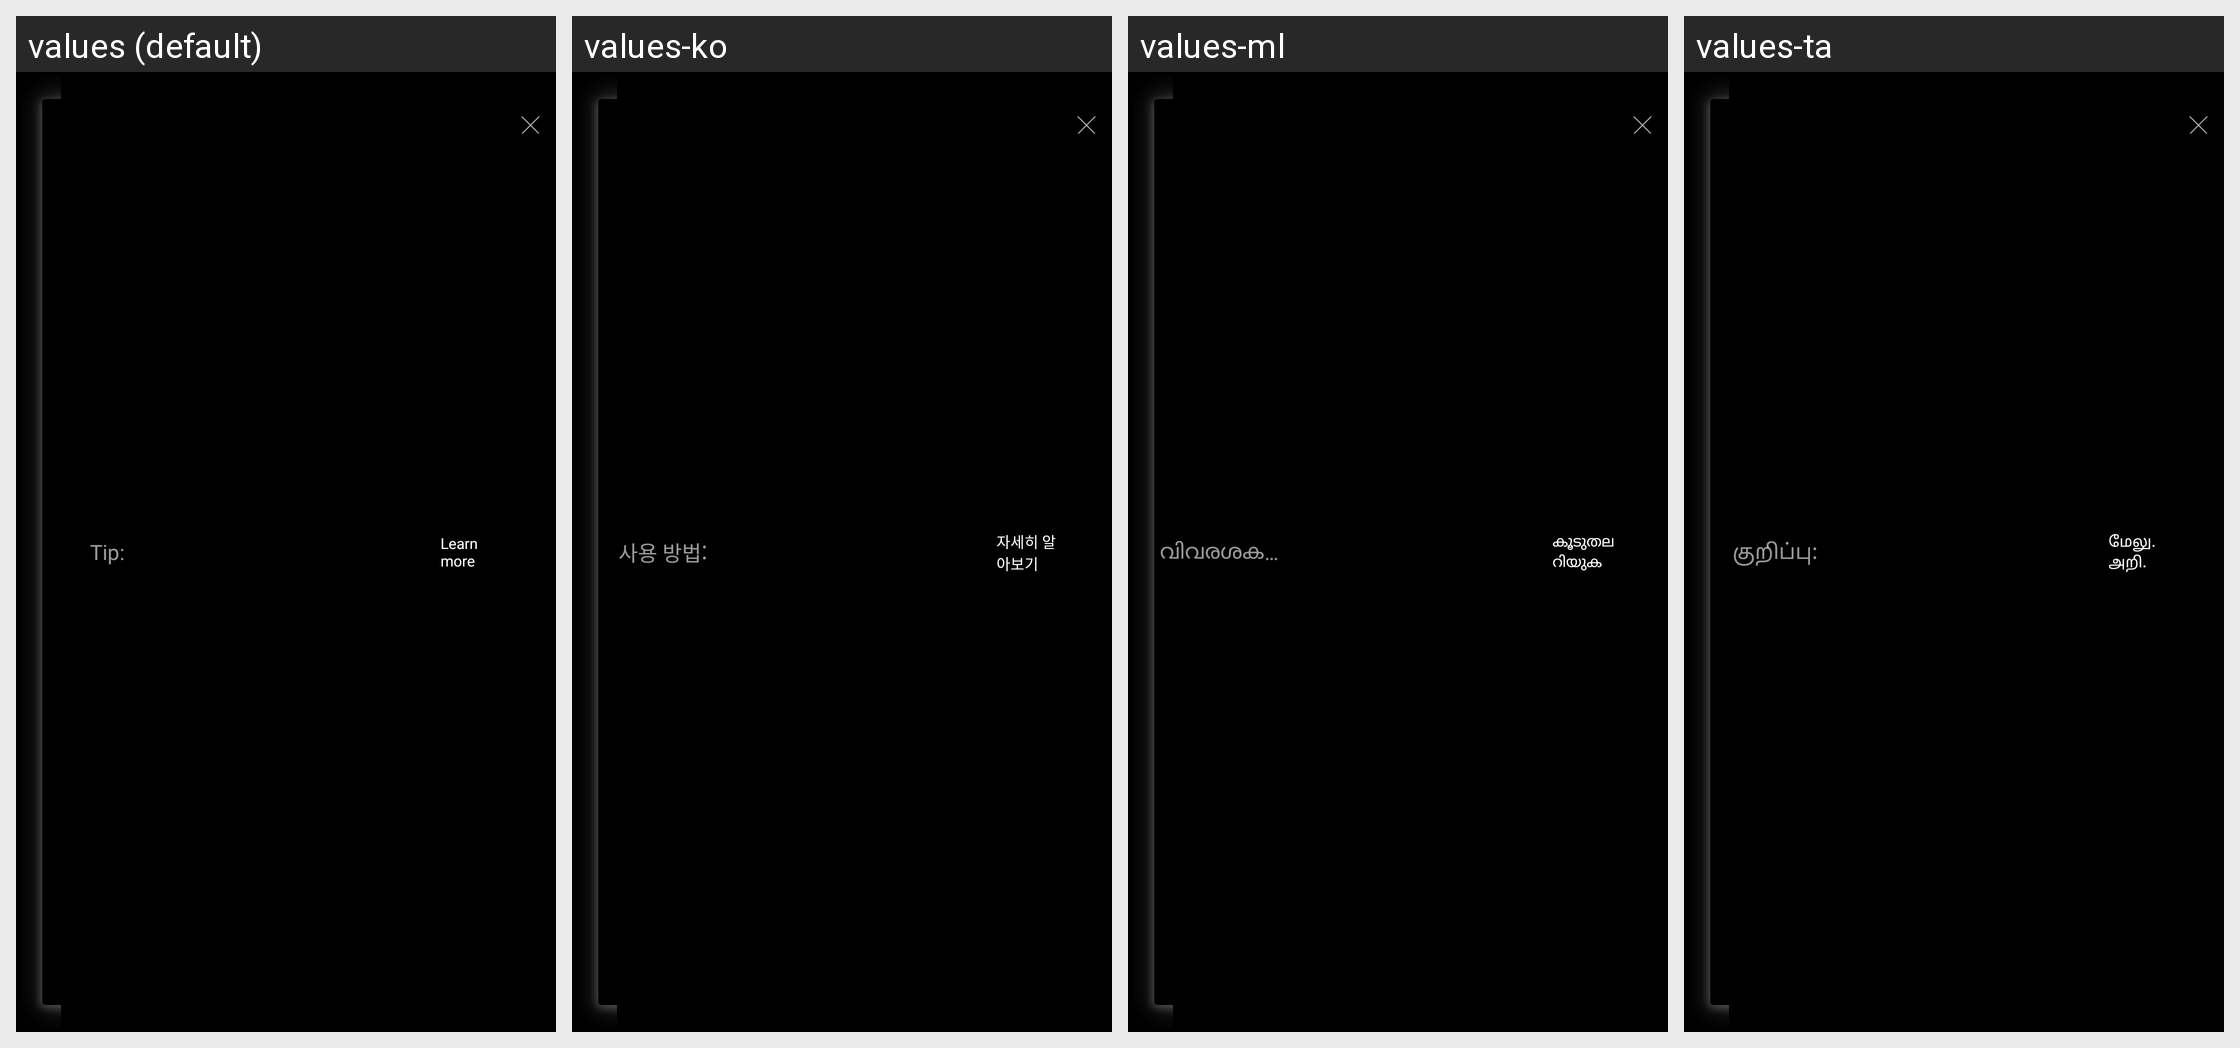

Here is an Android app screen in its default locale and in the app's own translations. Write out the translated-string differences for the strings that appear on this screen.
Android screen res/layout/mr_fragment_tips_banner.xml rendered under 4 locales, left to right: values (default), values-ko, values-ml, values-ta. Device: Nexus 5 (rendered at 1080×1920; each locale shown at half size, 540×960, under a caption strip naming it); theme mr_AppTheme.
Other locales in the repository, not shown: values-as, values-bn, values-de, values-en-rUS, values-es-rES, values-es-rUS, values-fr, values-gu, values-hi, values-in, values-it, values-kn, values-mr, values-ms, values-ne, values-or, values-pa, values-te, values-th, values-tr, values-zh-rCN.
Strings drawn on this screen, with the default value and each locale's value (text and hints the layout hard-codes, and strings that could not be matched under every locale, appear in the picture but are not listed):

mr_tips_title
  values: Tip:
  values-ko: 사용 방법:
  values-ml: വിവരശകലം:
  values-ta: குறிப்பு:

mr_learn_more_label
  values: Learn more
  values-ko: 자세히 알아보기
  values-ml: കൂടുതലറിയുക
  values-ta: மேலு. அறி.
